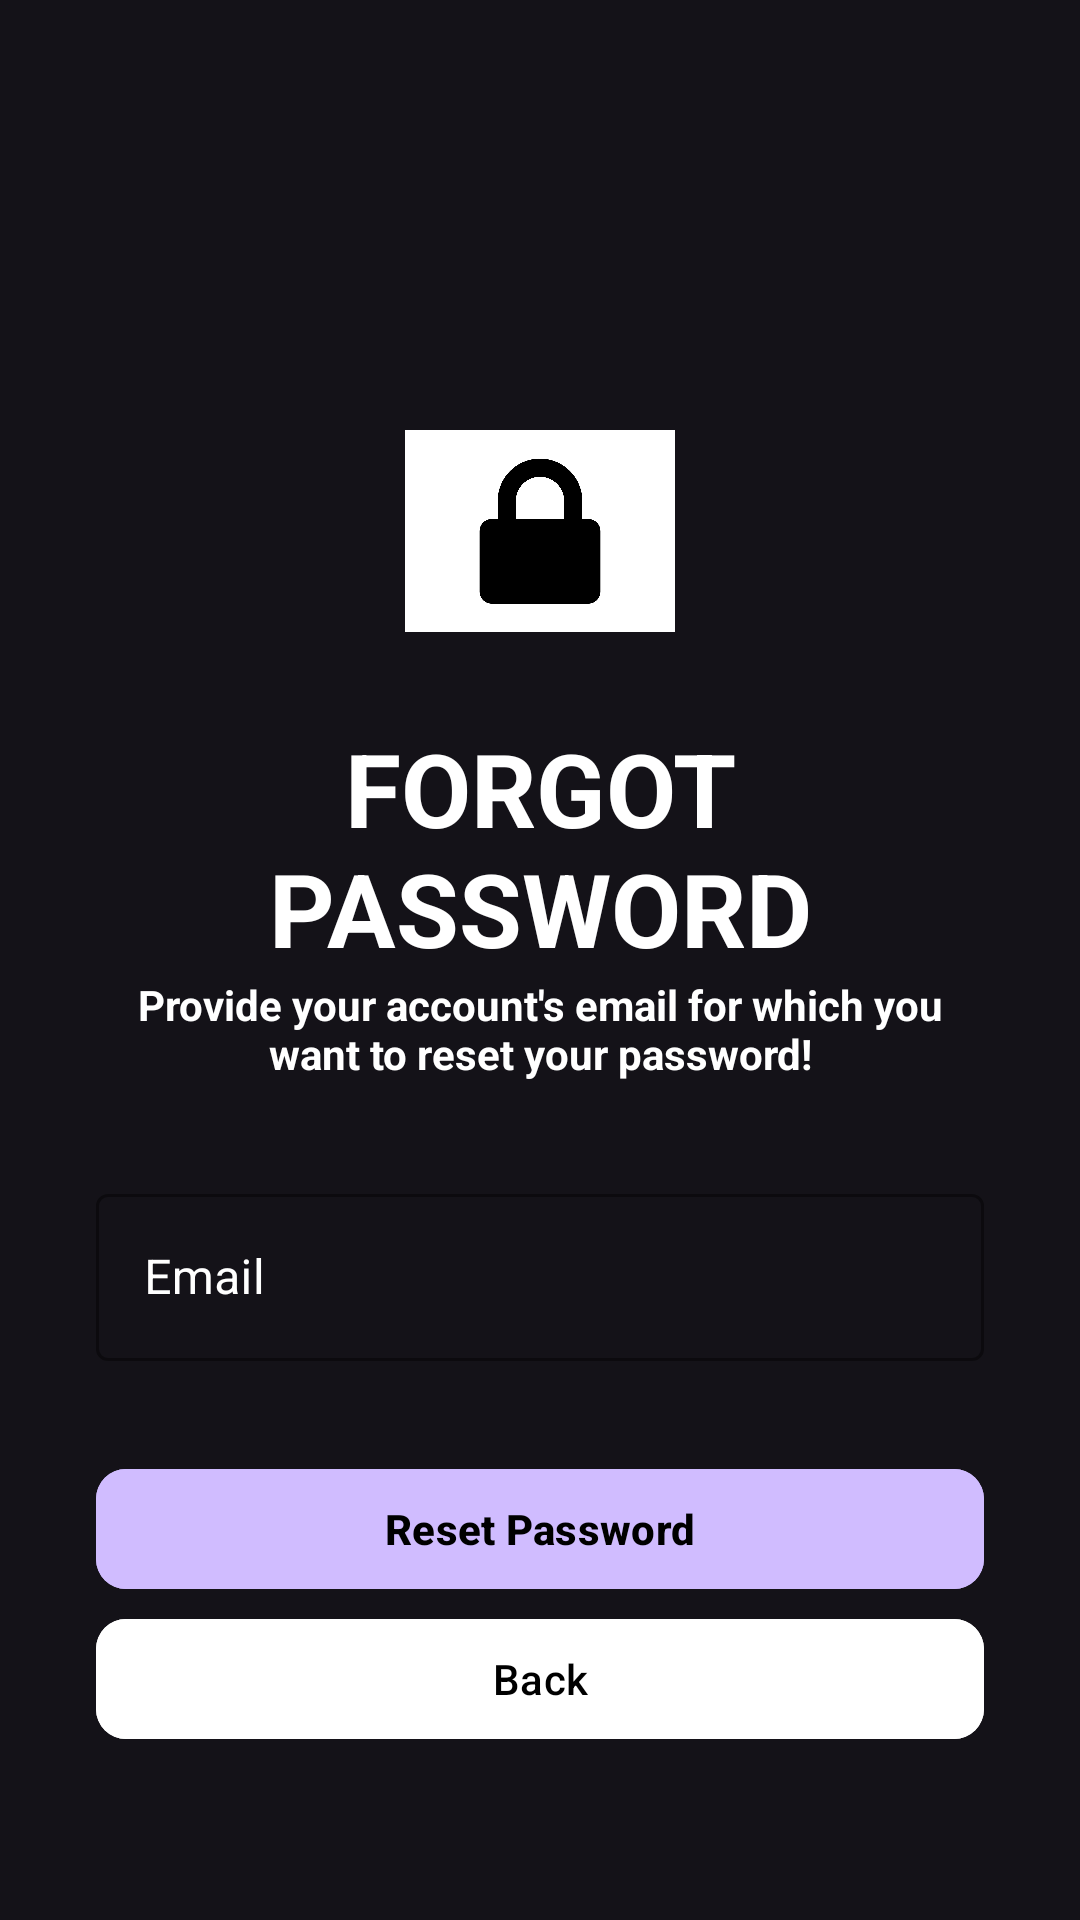

The Android layout XML behind this screen, and the referenced resources:
<!-- AndroidManifest.xml: application theme Theme.Material3.Dark -->
<!-- res/layout/activity_forgot_password.xml -->
<?xml version="1.0" encoding="utf-8"?>
<ScrollView xmlns:android="http://schemas.android.com/apk/res/android"
    xmlns:app="http://schemas.android.com/apk/res-auto"
    xmlns:tools="http://schemas.android.com/tools"
    android:layout_width="match_parent"
    android:layout_height="match_parent"
    android:scrollbars="none"
    tools:context=".ForgotPassword">

    <LinearLayout
        android:layout_width="match_parent"
        android:layout_height="wrap_content"
        android:layout_marginStart="32dp"
        android:layout_marginEnd="32dp"
        android:orientation="vertical">

        <androidx.constraintlayout.widget.ConstraintLayout
            android:layout_width="match_parent"
            android:layout_height="wrap_content"
            android:layout_marginTop="32dp"/>

        <ImageView
            android:layout_width="90dp"
            android:layout_height="90dp"
            android:layout_gravity="center"
            android:layout_marginTop="100dp"
            android:src="@drawable/lock"
            app:layout_constraintBottom_toBottomOf="parent"
            app:layout_constraintEnd_toEndOf="parent"
            app:layout_constraintTop_toTopOf="parent" />

        <TextView
            android:id="@+id/textView4"
            android:layout_width="match_parent"
            android:layout_height="wrap_content"
            android:layout_marginTop="18dp"
            android:text="Forgot Password"
            android:textAlignment="center"
            android:textAllCaps="true"
            android:textColor="@color/white"
            android:textSize="34sp"
            android:textStyle="bold" />

        <TextView
            android:id="@+id/viewExpYear"
            android:layout_width="match_parent"
            android:layout_height="wrap_content"
            android:text="Provide your account's email for which you want to reset your password!"
            android:textAlignment="center"
            android:textColor="@color/white"
            android:textSize="14sp"
            android:textStyle="bold" />

        <com.google.android.material.textfield.TextInputLayout
            android:id="@+id/txtLayoutEmail"
            style="@style/Widget.MaterialComponents.TextInputLayout.OutlinedBox"
            android:layout_width="match_parent"
            android:layout_height="wrap_content"
            android:layout_marginTop="32dp"
            android:hint="Email"
            android:textColorHint="@color/white"
            app:boxStrokeColor="#D0BCFF">

            <com.google.android.material.textfield.TextInputEditText
                android:id="@+id/edtForgotPasswordEmail"
                android:layout_width="match_parent"
                android:layout_height="wrap_content"
                android:textColor="@color/white"
                android:inputType="textEmailAddress"
                android:singleLine="true" />

        </com.google.android.material.textfield.TextInputLayout>

        <FrameLayout
            android:layout_width="match_parent"
            android:layout_height="wrap_content"
            android:layout_marginTop="32dp">

            <ProgressBar
                android:id="@+id/forgetPasswordProgressbar"
                android:layout_width="50dp"
                android:layout_height="50dp"
                android:layout_gravity="center_horizontal"
                android:visibility="invisible" />

            <com.google.android.material.button.MaterialButton
                android:id="@+id/btnReset"
                android:layout_width="match_parent"
                android:layout_height="wrap_content"
                android:backgroundTint="#D0BCFF"
                android:paddingStart="20dp"
                android:paddingTop="10dp"
                android:paddingEnd="20dp"
                android:paddingBottom="10dp"
                android:textColor="@color/black"
                android:textStyle="bold"
                android:text="Reset Password"
                app:cornerRadius="10dp"
                app:iconGravity="textStart"/>

        </FrameLayout>

        <com.google.android.material.button.MaterialButton
            android:id="@+id/btnForgotPasswordBack"
            android:layout_width="match_parent"
            android:layout_height="wrap_content"
            android:backgroundTint="@color/white"
            android:paddingStart="20dp"
            android:paddingTop="10dp"
            android:paddingEnd="20dp"
            android:paddingBottom="10dp"
            android:text="Back"
            android:textColor="@color/black"
            app:cornerRadius="10dp"
            app:iconGravity="textStart"
            app:icon="@drawable/left"
            app:iconTint="@color/white"
            app:iconTintMode="multiply"
            />


    </LinearLayout>

</ScrollView>
<!-- resources referenced by this layout -->
<resources>
  <color name="black">#FF000000</color>
  <color name="white">#FFFFFFFF</color>
  <!-- drawable lock: jpg bitmap (drawable-v24, 52586 bytes) -->
</resources>
